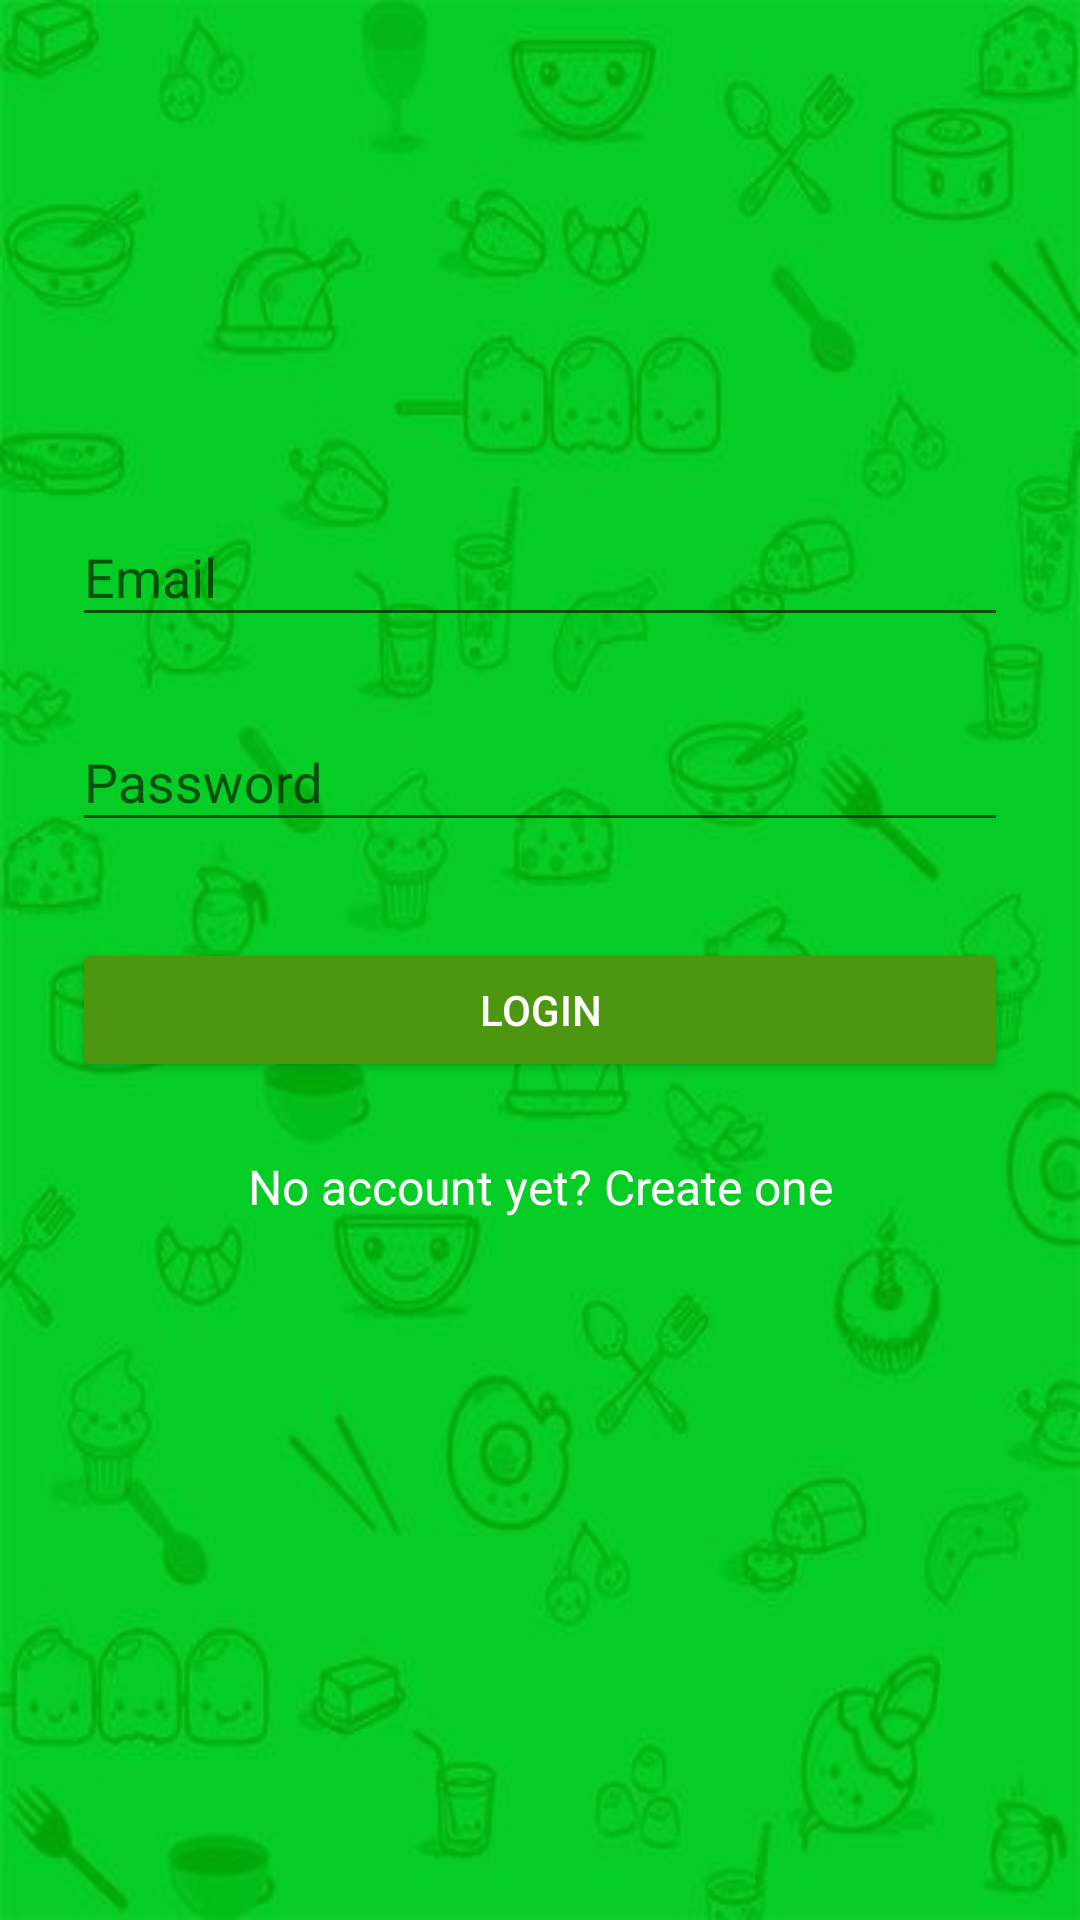

The Android layout XML behind this screen, and the referenced resources:
<!-- AndroidManifest.xml: activity theme AppTheme1 -->
<!-- res/layout/activity_login.xml -->
<?xml version="1.0" encoding="utf-8"?>
<ScrollView xmlns:android="http://schemas.android.com/apk/res/android"
    android:layout_width="fill_parent"
    android:layout_height="fill_parent"
    android:fitsSystemWindows="true">

    <LinearLayout
        android:orientation="vertical"
        android:layout_width="match_parent"
        android:layout_height="wrap_content"
        android:paddingTop="56dp"
        android:paddingLeft="24dp"
        android:paddingRight="24dp">

        <ImageView android:src="@drawable/login"
            android:layout_width="wrap_content"
            android:layout_height="72dp"
            android:layout_marginBottom="24dp"
            android:layout_gravity="center_horizontal" />

        
        <android.support.design.widget.TextInputLayout
            android:layout_width="match_parent"
            android:layout_height="wrap_content"
            android:layout_marginTop="8dp"
            android:layout_marginBottom="8dp">
            
            <EditText android:id="@+id/input_email"
                android:layout_width="match_parent"
                android:layout_height="wrap_content"
                android:inputType="textEmailAddress"
                android:textColor="@color/white"
                android:hint="Email"/>
        </android.support.design.widget.TextInputLayout>

        
        <android.support.design.widget.TextInputLayout
            android:layout_width="match_parent"
            android:layout_height="wrap_content"
            android:layout_marginTop="8dp"
            android:layout_marginBottom="8dp">
            <EditText android:id="@+id/input_password"
                android:layout_width="match_parent"
                android:layout_height="wrap_content"
                android:inputType="textPassword"
                android:textColor="@color/white"
                android:hint="Password"/>
        </android.support.design.widget.TextInputLayout>

        <android.support.v7.widget.AppCompatButton
            android:id="@+id/btn_login"
            android:layout_width="fill_parent"
            android:layout_height="wrap_content"
            android:layout_marginTop="24dp"
            android:layout_marginBottom="24dp"
            android:padding="12dp"
            android:text="Login"
            android:textColor="@color/white"/>

        <TextView android:id="@+id/link_signup"
            android:layout_width="fill_parent"
            android:layout_height="wrap_content"
            android:layout_marginBottom="24dp"
            android:text="No account yet? Create one"
            android:textColor="@color/white"
            android:gravity="center"
            android:textSize="16dip"/>

    </LinearLayout>
</ScrollView>
<!-- resources referenced by this layout -->
<resources>
  <color name="white">#FFFFFF</color>
  <style name="AppTheme1" parent="Theme.AppCompat.Light.DarkActionBar">
          
          <item name="colorPrimary">@color/colorPrimary</item>
          <item name="colorPrimaryDark">@color/colorPrimaryDark</item>
          <item name="android:windowBackground">@drawable/wall</item>
          <item name="colorButtonNormal">@color/colorPrimaryDarker</item>
      </style>
  <color name="colorPrimary">#a3ea50</color>
  <color name="colorPrimaryDark">#6abe12</color>
  <!-- drawable wall: jpg bitmap (drawable, 23340 bytes) -->
  <color name="colorPrimaryDarker">#4c970f</color>
</resources>
